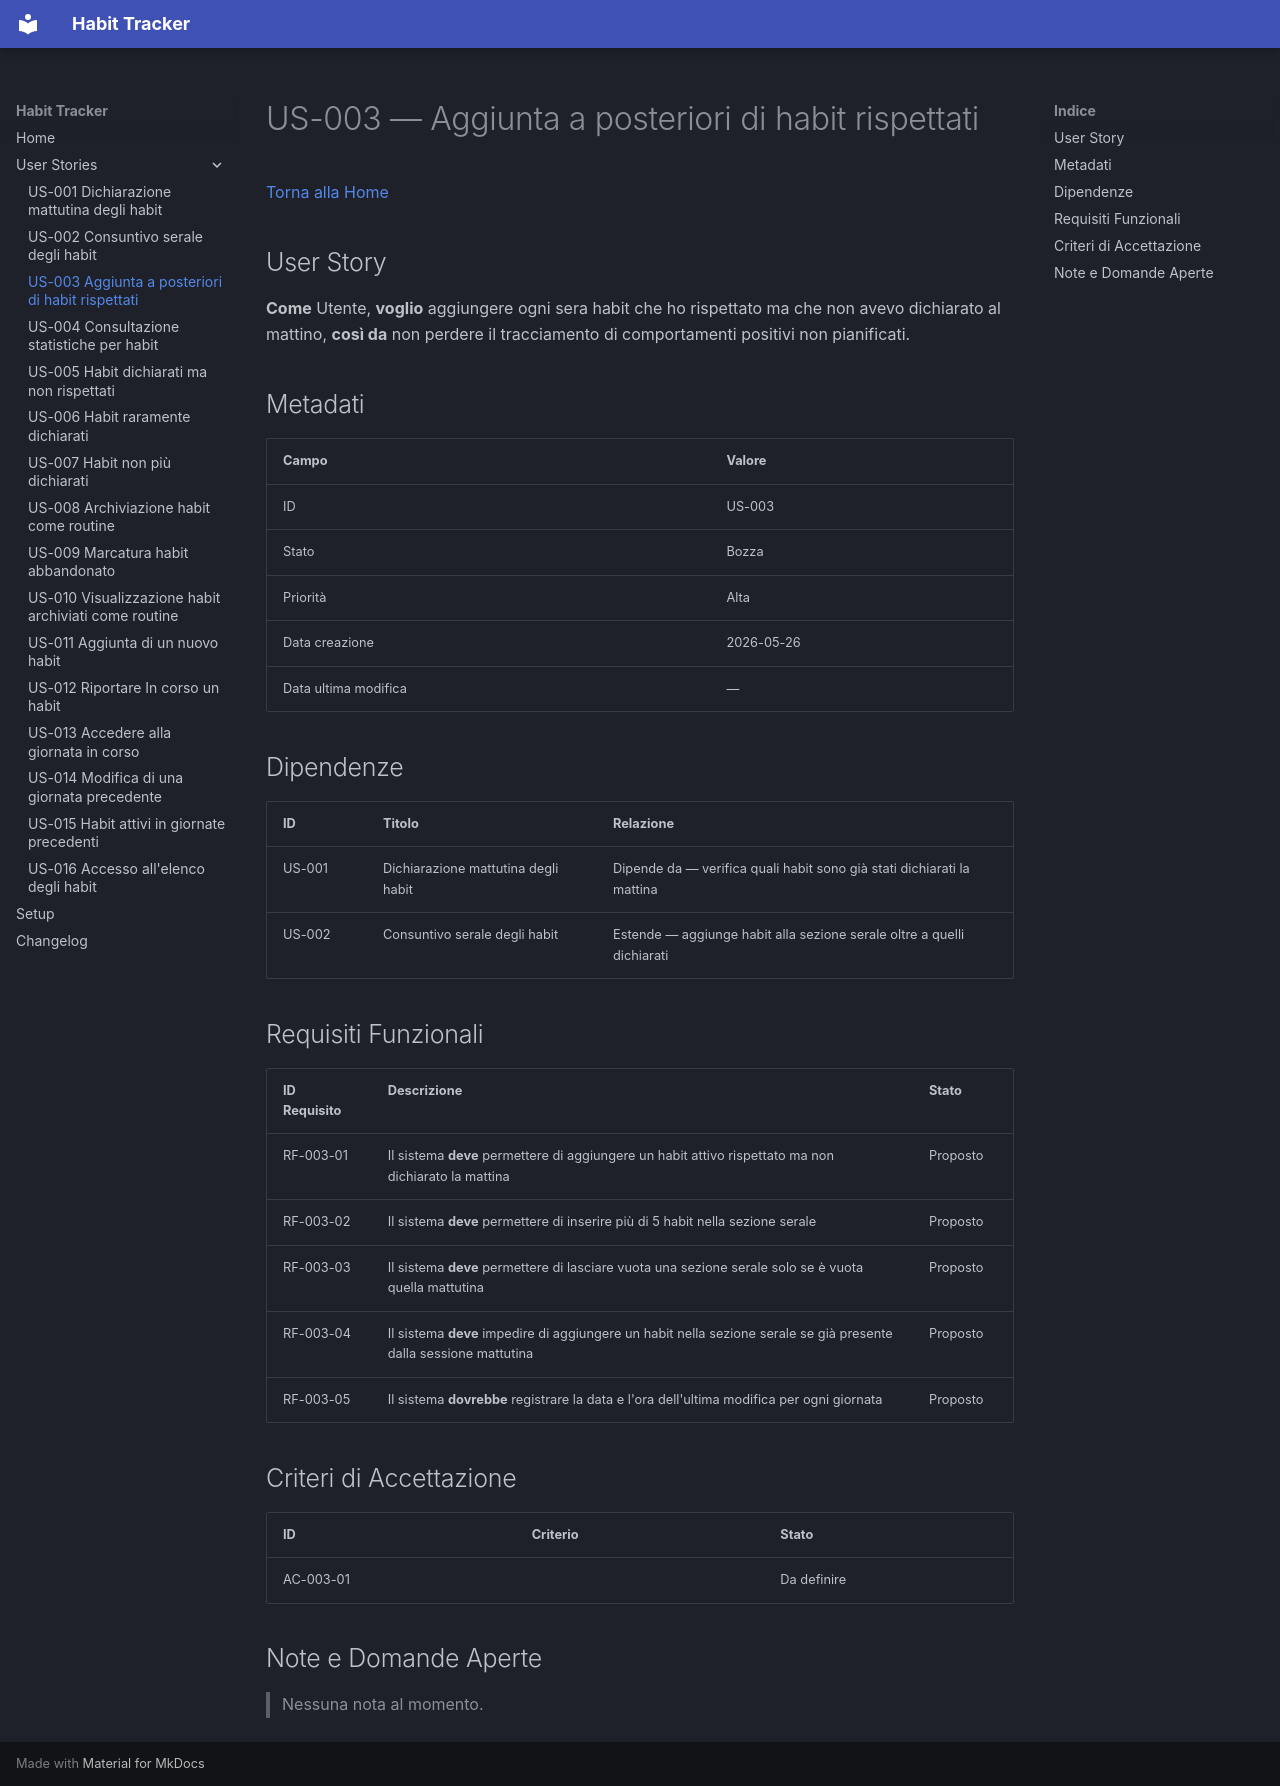

repository: informatropico/HabitTracker · page: user-stories/US-003/index.html · generator: mkdocs

# US-003 — Aggiunta a posteriori di habit rispettati
[Torna alla Home](../index.md)

## User Story

**Come** Utente, **voglio** aggiungere ogni sera habit che ho rispettato ma che non avevo dichiarato al mattino, **così da** non perdere il tracciamento di comportamenti positivi non pianificati.

## Metadati

| Campo | Valore |
|-------|--------|
| ID | US-003 |
| Stato | Bozza |
| Priorità | Alta |
| Data creazione | 2026-05-26 |
| Data ultima modifica | — |

## Dipendenze

| ID | Titolo | Relazione |
|----|--------|-----------|
| US-001 | Dichiarazione mattutina degli habit | Dipende da — verifica quali habit sono già stati dichiarati la mattina |
| US-002 | Consuntivo serale degli habit | Estende — aggiunge habit alla sezione serale oltre a quelli dichiarati |

## Requisiti Funzionali

| ID Requisito | Descrizione | Stato |
|--------------|-------------|-------|
| RF-003-01 | Il sistema **deve** permettere di aggiungere un habit attivo rispettato ma non dichiarato la mattina | Proposto |
| RF-003-02 | Il sistema **deve** permettere di inserire più di 5 habit nella sezione serale | Proposto |
| RF-003-03 | Il sistema **deve** permettere di lasciare vuota una sezione serale solo se è vuota quella mattutina | Proposto |
| RF-003-04 | Il sistema **deve** impedire di aggiungere un habit nella sezione serale se già presente dalla sessione mattutina | Proposto |
| RF-003-05 | Il sistema **dovrebbe** registrare la data e l'ora dell'ultima modifica per ogni giornata | Proposto |

## Criteri di Accettazione

| ID | Criterio | Stato |
|----|----------|-------|
| AC-003-01 | | Da definire |

## Note e Domande Aperte

> Nessuna nota al momento.
